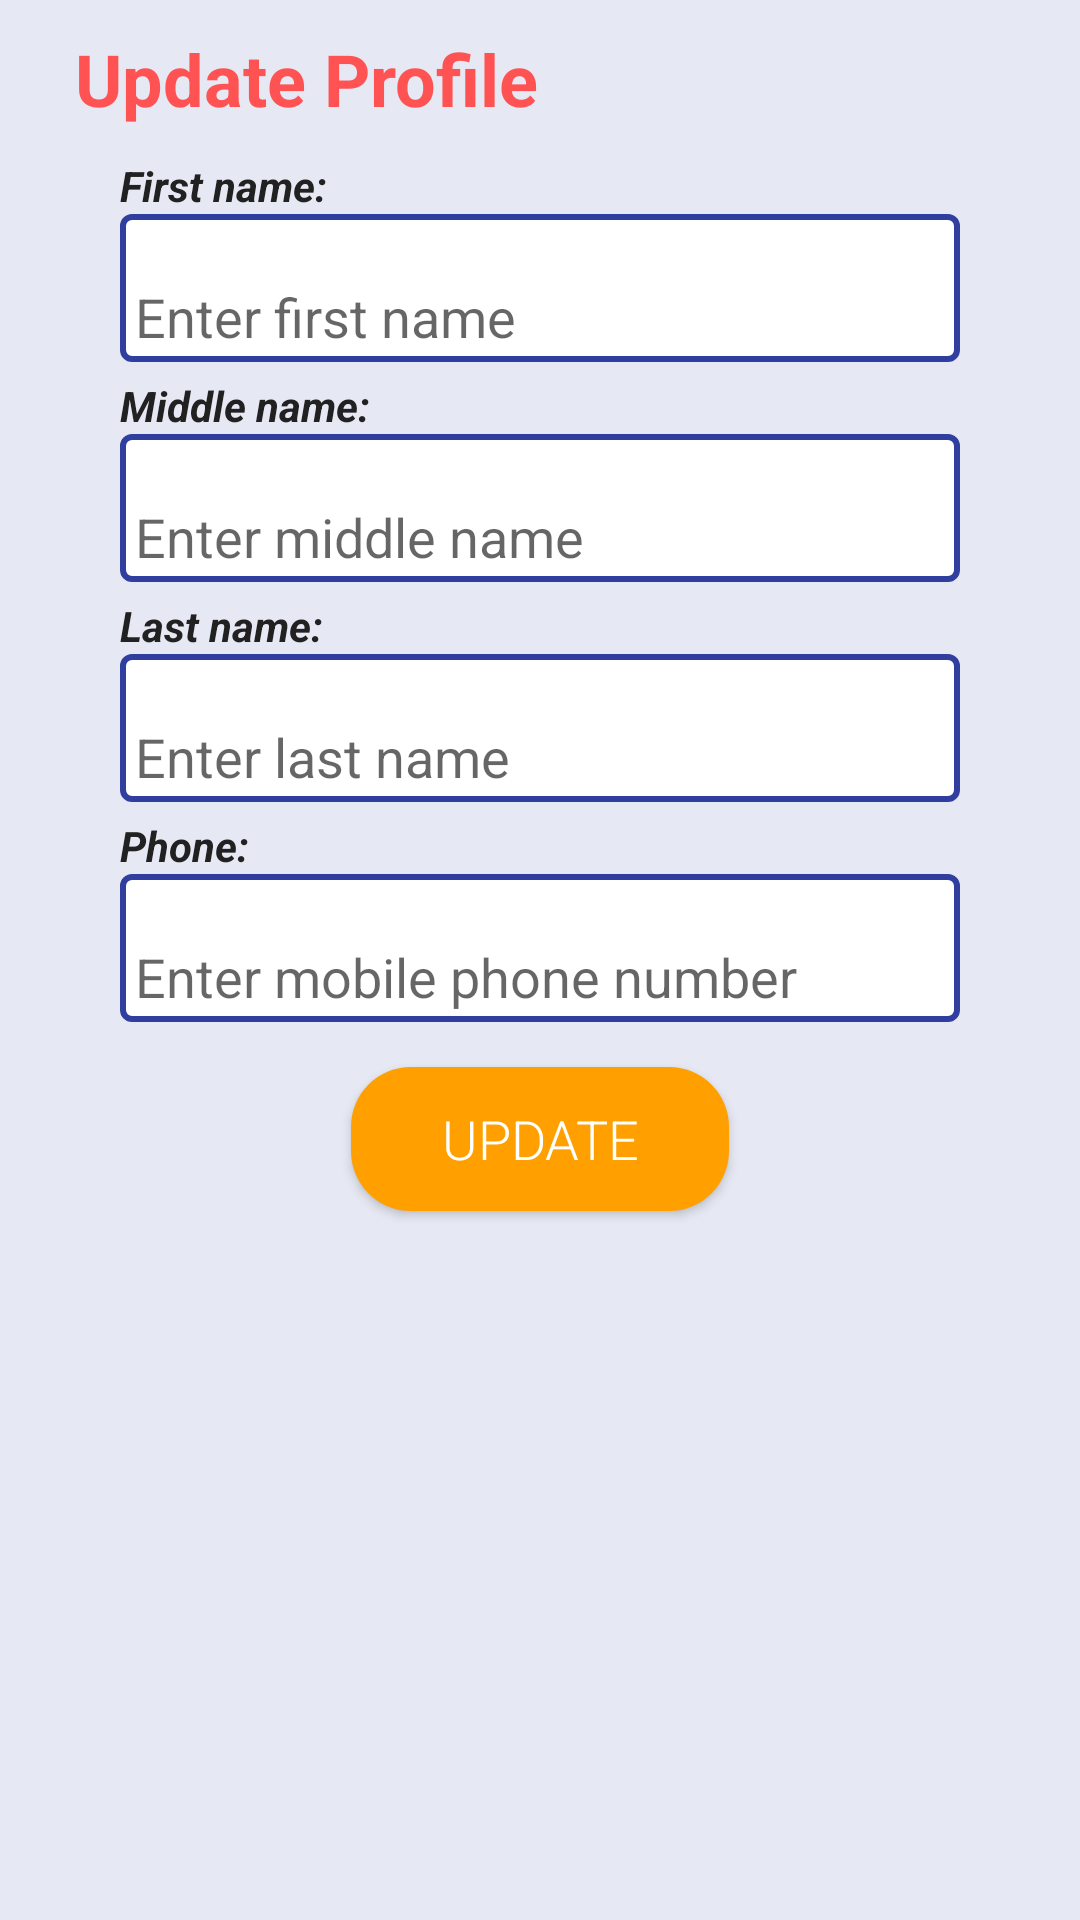

The Android layout XML behind this screen, and the referenced resources:
<!-- AndroidManifest.xml: application theme AppTheme -->
<!-- res/layout/activity_guardian_profile_update.xml -->
<?xml version="1.0" encoding="utf-8"?>
<androidx.constraintlayout.widget.ConstraintLayout xmlns:android="http://schemas.android.com/apk/res/android"
    xmlns:app="http://schemas.android.com/apk/res-auto"
    xmlns:tools="http://schemas.android.com/tools"
    android:layout_width="match_parent"
    android:layout_height="match_parent"
    android:background="@color/colorPrimaryLight"
    tools:context=".guardian.GuardianProfileUpdate">

    <ScrollView
        android:id="@+id/scrollView2"
        android:layout_width="0dp"
        android:layout_height="0dp"
        android:layout_marginStart="10dp"
        android:layout_marginTop="10dp"
        android:layout_marginEnd="10dp"
        android:layout_marginBottom="10dp"
        app:layout_constraintBottom_toBottomOf="parent"
        app:layout_constraintEnd_toEndOf="parent"
        app:layout_constraintStart_toStartOf="parent"
        app:layout_constraintTop_toTopOf="parent">

        <LinearLayout
            android:layout_width="match_parent"
            android:layout_height="wrap_content"
            android:orientation="vertical">

            <TextView
                android:layout_width="match_parent"
                android:layout_height="wrap_content"
                android:layout_marginStart="15dp"
                android:text="Update Profile"
                android:textColor="@color/colorAccent"
                android:textSize="24sp"
                android:textStyle="bold" />

            <LinearLayout
                android:layout_width="match_parent"
                android:layout_height="wrap_content"
                android:layout_marginStart="30dp"
                android:layout_marginTop="10dp"
                android:layout_marginEnd="30dp"
                android:orientation="vertical">

                <TextView
                    android:layout_width="wrap_content"
                    android:layout_height="wrap_content"
                    android:layout_weight="1"
                    android:text="First name:"
                    android:textColor="@color/primary_text"
                    android:textSize="14sp"
                    android:textStyle="bold|italic" />

                <EditText
                    android:id="@+id/etFirstName"
                    android:layout_width="match_parent"
                    android:layout_height="wrap_content"
                    android:layout_weight="4"
                    android:background="@drawable/edittext_field"
                    android:ems="10"
                    android:hint="Enter first name"
                    android:inputType="textCapWords"
                    android:singleLine="true" />
            </LinearLayout>

            <LinearLayout
                android:layout_width="match_parent"
                android:layout_height="wrap_content"
                android:layout_marginStart="30dp"
                android:layout_marginTop="5dp"
                android:layout_marginEnd="30dp"
                android:orientation="vertical">

                <TextView
                    android:layout_width="wrap_content"
                    android:layout_height="wrap_content"
                    android:layout_weight="1"
                    android:text="Middle name:"
                    android:textColor="@color/primary_text"
                    android:textSize="14sp"
                    android:textStyle="bold|italic" />

                <EditText
                    android:id="@+id/etMiddleName"
                    android:layout_width="match_parent"
                    android:layout_height="wrap_content"
                    android:layout_weight="4"
                    android:background="@drawable/edittext_field"
                    android:ems="10"
                    android:hint="Enter middle name"
                    android:inputType="textCapWords"
                    android:singleLine="true" />
            </LinearLayout>

            <LinearLayout
                android:layout_width="match_parent"
                android:layout_height="wrap_content"
                android:layout_marginStart="30dp"
                android:layout_marginTop="5dp"
                android:layout_marginEnd="30dp"
                android:orientation="vertical">

                <TextView
                    android:layout_width="wrap_content"
                    android:layout_height="wrap_content"
                    android:layout_weight="1"
                    android:text="Last name:"
                    android:textColor="@color/primary_text"
                    android:textSize="14sp"
                    android:textStyle="bold|italic" />

                <EditText
                    android:id="@+id/etLastName"
                    android:layout_width="match_parent"
                    android:layout_height="wrap_content"
                    android:layout_weight="4"
                    android:background="@drawable/edittext_field"
                    android:ems="10"
                    android:hint="Enter last name"
                    android:inputType="textCapWords"
                    android:singleLine="true" />
            </LinearLayout>

            <LinearLayout
                android:layout_width="match_parent"
                android:layout_height="wrap_content"
                android:layout_marginStart="30dp"
                android:layout_marginTop="5dp"
                android:layout_marginEnd="30dp"
                android:orientation="vertical">

                <TextView
                    android:layout_width="wrap_content"
                    android:layout_height="wrap_content"
                    android:layout_weight="1"
                    android:text="Phone:"
                    android:textColor="@color/primary_text"
                    android:textSize="14sp"
                    android:textStyle="bold|italic" />

                <EditText
                    android:id="@+id/etMobilePhone"
                    android:layout_width="match_parent"
                    android:layout_height="wrap_content"
                    android:layout_weight="4"
                    android:background="@drawable/edittext_field"
                    android:ems="10"
                    android:hint="Enter mobile phone number"
                    android:inputType="phone"
                    android:singleLine="true" />
            </LinearLayout>

            <Button
                android:id="@+id/btnUpdate"
                android:layout_width="wrap_content"
                android:layout_height="wrap_content"
                android:layout_gravity="center_horizontal"
                android:layout_marginTop="15dp"
                android:layout_marginBottom="25dp"
                android:background="@drawable/buttons_amber"
                android:fontFamily="sans-serif-light"
                android:paddingStart="30dp"
                android:paddingRight="30dp"
                android:text="Update"
                android:textColor="#ffffff"
                android:textSize="18sp" />

        </LinearLayout>
    </ScrollView>

</androidx.constraintlayout.widget.ConstraintLayout>
<!-- resources referenced by this layout -->
<resources>
  <color name="colorAccent">#FF5252</color>
  <color name="colorPrimaryLight">#E6E8F3</color>
  <color name="primary_text">#212121</color>
  <!-- drawable buttons_amber (drawable) -->
  <?xml version="1.0" encoding="utf-8"?>
  <shape xmlns:android="http://schemas.android.com/apk/res/android"
      android:shape="rectangle">
  
      <corners android:radius="20dp"/>
      <solid android:color="@color/colorAmber"/>
  
  </shape>
  <!-- drawable edittext_field (drawable) -->
  <?xml version="1.0" encoding="utf-8"?>
  <shape xmlns:android="http://schemas.android.com/apk/res/android"
      android:shape="rectangle">
  
      <corners android:radius="3dp"/>
      <solid android:color="@color/icons"/>
      <stroke android:color="@color/colorPrimaryDark"
          android:width="2dp"/>
      <padding android:top="22dp" android:bottom="3dp"
          android:right="5dp" android:left="5dp"/>
  
  </shape>
  <style name="AppTheme" parent="Theme.AppCompat.Light.DarkActionBar">
          
          <item name="colorPrimary">@color/colorPrimary</item>
          <item name="colorPrimaryDark">@color/colorPrimaryDark</item>
          <item name="colorAccent">@color/colorAccent</item>
      </style>
  <color name="colorAmber">#ffa000</color>
  <color name="icons">#FFFFFF</color>
  <color name="colorPrimaryDark">#303F9F</color>
  <color name="colorPrimary">#3F51B5</color>
</resources>
